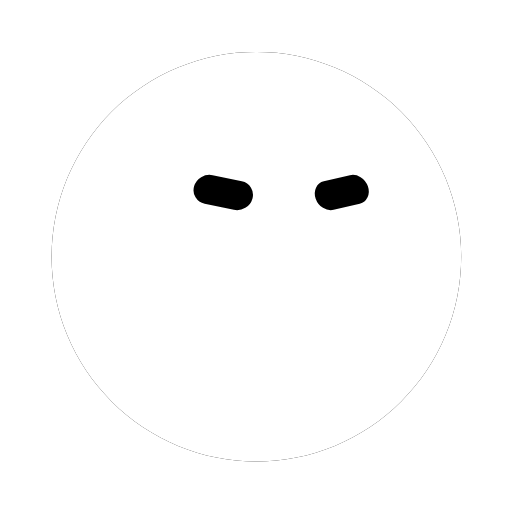
t = 0.00 s
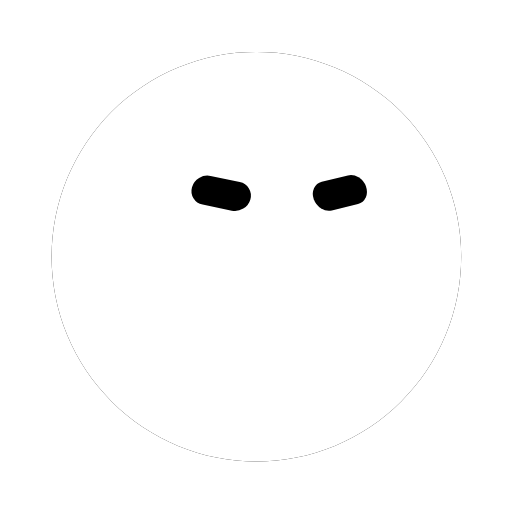
t = 0.51 s
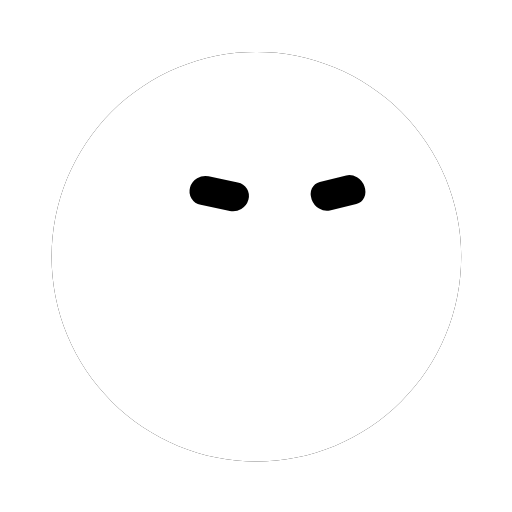
t = 1.01 s
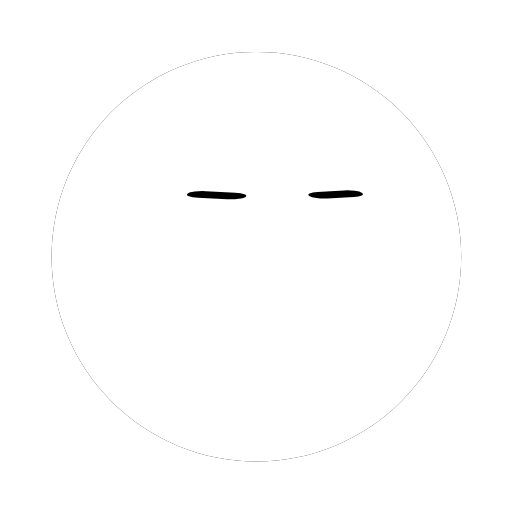
t = 1.47 s
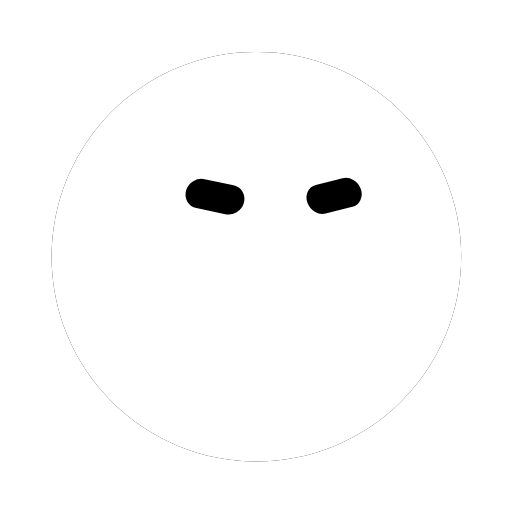
t = 1.97 s
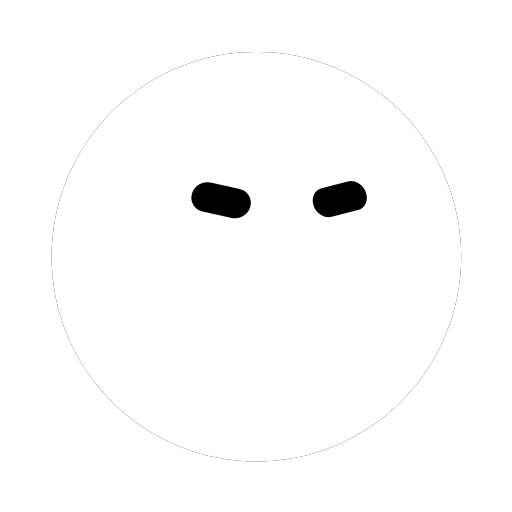
t = 2.47 s

The animated SVG that drew these frames (rendered in a browser with its animation timeline set to each time). Animation: 2 CSS @keyframes rules; one cycle of 2.97 s, repeats indefinitely.

<svg width="250" height="250" viewBox="-125 -125 250 250" role="img" aria-label="bloub 动画头像" xmlns="http://www.w3.org/2000/svg"><defs><mask id="bot-mask-g6vssw" maskUnits="userSpaceOnUse" x="-158" y="-158" width="316" height="316"><path d="M100.19 0.33C100.19 3.6 100.03 6.88 99.71 10.13C99.39 13.38 98.9 16.63 98.27 19.84C97.63 23.04 96.83 26.23 95.88 29.36C94.93 32.48 93.83 35.58 92.58 38.6C91.33 41.62 89.92 44.59 88.38 47.47C86.84 50.35 85.15 53.17 83.33 55.89C81.52 58.6 79.56 61.24 77.49 63.77C75.42 66.29 73.21 68.73 70.9 71.04C68.59 73.35 66.15 75.56 63.63 77.63C61.1 79.7 58.46 81.66 55.74 83.48C53.03 85.29 50.21 86.98 47.33 88.52C44.45 90.06 41.47 91.47 38.46 92.72C35.44 93.97 32.34 95.07 29.22 96.02C26.09 96.97 22.9 97.77 19.7 98.41C16.49 99.04 13.24 99.53 9.99 99.85C6.74 100.17 3.45 100.33 0.19 100.33C-3.08 100.33 -6.36 100.17 -9.61 99.85C-12.87 99.53 -16.12 99.04 -19.32 98.41C-22.53 97.77 -25.71 96.97 -28.84 96.02C-31.97 95.07 -35.06 93.97 -38.08 92.72C-41.1 91.47 -44.07 90.06 -46.95 88.52C-49.83 86.98 -52.65 85.29 -55.37 83.48C-58.09 81.66 -60.73 79.7 -63.25 77.63C-65.78 75.56 -68.21 73.35 -70.52 71.04C-72.83 68.73 -75.04 66.29 -77.11 63.77C-79.19 61.24 -81.14 58.6 -82.96 55.89C-84.77 53.17 -86.46 50.35 -88 47.47C-89.54 44.59 -90.95 41.62 -92.2 38.6C-93.45 35.58 -94.56 32.48 -95.51 29.36C-96.46 26.23 -97.25 23.04 -97.89 19.84C-98.53 16.63 -99.01 13.38 -99.33 10.13C-99.65 6.88 -99.81 3.6 -99.81 0.33C-99.81 -2.94 -99.65 -6.22 -99.33 -9.47C-99.01 -12.72 -98.53 -15.98 -97.89 -19.18C-97.25 -22.38 -96.46 -25.57 -95.51 -28.7C-94.56 -31.83 -93.45 -34.92 -92.2 -37.94C-90.95 -40.96 -89.54 -43.93 -88 -46.81C-86.46 -49.69 -84.77 -52.51 -82.96 -55.23C-81.14 -57.94 -79.19 -60.58 -77.11 -63.11C-75.04 -65.64 -72.83 -68.07 -70.52 -70.38C-68.21 -72.69 -65.78 -74.9 -63.25 -76.97C-60.73 -79.04 -58.09 -81 -55.37 -82.82C-52.65 -84.63 -49.83 -86.32 -46.95 -87.86C-44.07 -89.4 -41.1 -90.81 -38.08 -92.06C-35.06 -93.31 -31.97 -94.42 -28.84 -95.37C-25.71 -96.31 -22.53 -97.11 -19.32 -97.75C-16.12 -98.39 -12.87 -98.87 -9.61 -99.19C-6.36 -99.51 -3.08 -99.67 0.19 -99.67C3.45 -99.67 6.74 -99.51 9.99 -99.19C13.24 -98.87 16.49 -98.39 19.7 -97.75C22.9 -97.11 26.09 -96.31 29.22 -95.37C32.34 -94.42 35.44 -93.31 38.46 -92.06C41.47 -90.81 44.45 -89.4 47.33 -87.86C50.21 -86.32 53.03 -84.63 55.74 -82.82C58.46 -81 61.1 -79.04 63.63 -76.97C66.15 -74.9 68.59 -72.69 70.9 -70.38C73.21 -68.07 75.42 -65.64 77.49 -63.11C79.56 -60.58 81.52 -57.94 83.33 -55.23C85.15 -52.51 86.84 -49.69 88.38 -46.81C89.92 -43.93 91.33 -40.96 92.58 -37.94C93.83 -34.92 94.93 -31.83 95.88 -28.7C96.83 -25.57 97.63 -22.38 98.27 -19.18C98.9 -15.98 99.39 -12.72 99.71 -9.47C100.03 -6.22 100.19 -2.94 100.19 0.33Z" fill="#fff"/><path d="M-15 0A7.5 7.5 0 0 1 -7.5 -7.5L7.5 -7.5A7.5 7.5 0 0 1 15 0L15 0A7.5 7.5 0 0 1 7.5 7.5L-7.5 7.5A7.5 7.5 0 0 1 -15 0Z" class="oeil0" opacity="1" fill="#000"/><path d="M-15 0A7.5 7.5 0 0 1 -7.5 -7.5L7.5 -7.5A7.5 7.5 0 0 1 15 0L15 0A7.5 7.5 0 0 1 7.5 7.5L-7.5 7.5A7.5 7.5 0 0 1 -15 0Z" class="oeil1" opacity="1" fill="#000"/></mask></defs><g fill="none" stroke-linecap="round"></g><g opacity="1"><path d="M100.19 0.33C100.19 3.6 100.03 6.88 99.71 10.13C99.39 13.38 98.9 16.63 98.27 19.84C97.63 23.04 96.83 26.23 95.88 29.36C94.93 32.48 93.83 35.58 92.58 38.6C91.33 41.62 89.92 44.59 88.38 47.47C86.84 50.35 85.15 53.17 83.33 55.89C81.52 58.6 79.56 61.24 77.49 63.77C75.42 66.29 73.21 68.73 70.9 71.04C68.59 73.35 66.15 75.56 63.63 77.63C61.1 79.7 58.46 81.66 55.74 83.48C53.03 85.29 50.21 86.98 47.33 88.52C44.45 90.06 41.47 91.47 38.46 92.72C35.44 93.97 32.34 95.07 29.22 96.02C26.09 96.97 22.9 97.77 19.7 98.41C16.49 99.04 13.24 99.53 9.99 99.85C6.74 100.17 3.45 100.33 0.19 100.33C-3.08 100.33 -6.36 100.17 -9.61 99.85C-12.87 99.53 -16.12 99.04 -19.32 98.41C-22.53 97.77 -25.71 96.97 -28.84 96.02C-31.97 95.07 -35.06 93.97 -38.08 92.72C-41.1 91.47 -44.07 90.06 -46.95 88.52C-49.83 86.98 -52.65 85.29 -55.37 83.48C-58.09 81.66 -60.73 79.7 -63.25 77.63C-65.78 75.56 -68.21 73.35 -70.52 71.04C-72.83 68.73 -75.04 66.29 -77.11 63.77C-79.19 61.24 -81.14 58.6 -82.96 55.89C-84.77 53.17 -86.46 50.35 -88 47.47C-89.54 44.59 -90.95 41.62 -92.2 38.6C-93.45 35.58 -94.56 32.48 -95.51 29.36C-96.46 26.23 -97.25 23.04 -97.89 19.84C-98.53 16.63 -99.01 13.38 -99.33 10.13C-99.65 6.88 -99.81 3.6 -99.81 0.33C-99.81 -2.94 -99.65 -6.22 -99.33 -9.47C-99.01 -12.72 -98.53 -15.98 -97.89 -19.18C-97.25 -22.38 -96.46 -25.57 -95.51 -28.7C-94.56 -31.83 -93.45 -34.92 -92.2 -37.94C-90.95 -40.96 -89.54 -43.93 -88 -46.81C-86.46 -49.69 -84.77 -52.51 -82.96 -55.23C-81.14 -57.94 -79.19 -60.58 -77.11 -63.11C-75.04 -65.64 -72.83 -68.07 -70.52 -70.38C-68.21 -72.69 -65.78 -74.9 -63.25 -76.97C-60.73 -79.04 -58.09 -81 -55.37 -82.82C-52.65 -84.63 -49.83 -86.32 -46.95 -87.86C-44.07 -89.4 -41.1 -90.81 -38.08 -92.06C-35.06 -93.31 -31.97 -94.42 -28.84 -95.37C-25.71 -96.31 -22.53 -97.11 -19.32 -97.75C-16.12 -98.39 -12.87 -98.87 -9.61 -99.19C-6.36 -99.51 -3.08 -99.67 0.19 -99.67C3.45 -99.67 6.74 -99.51 9.99 -99.19C13.24 -98.87 16.49 -98.39 19.7 -97.75C22.9 -97.11 26.09 -96.31 29.22 -95.37C32.34 -94.42 35.44 -93.31 38.46 -92.06C41.47 -90.81 44.45 -89.4 47.33 -87.86C50.21 -86.32 53.03 -84.63 55.74 -82.82C58.46 -81 61.1 -79.04 63.63 -76.97C66.15 -74.9 68.59 -72.69 70.9 -70.38C73.21 -68.07 75.42 -65.64 77.49 -63.11C79.56 -60.58 81.52 -57.94 83.33 -55.23C85.15 -52.51 86.84 -49.69 88.38 -46.81C89.92 -43.93 91.33 -40.96 92.58 -37.94C93.83 -34.92 94.93 -31.83 95.88 -28.7C96.83 -25.57 97.63 -22.38 98.27 -19.18C98.9 -15.98 99.39 -12.72 99.71 -9.47C100.03 -6.22 100.19 -2.94 100.19 0.33Z" fill="#000000"/><g mask="url(#bot-mask-g6vssw)"><rect x="-158" y="-158" width="316" height="316" fill="#ffffff"/></g></g><g></g><g fill="none" stroke-linecap="round"></g><style>.oeil0,.oeil1{transform-box:view-box;transform-origin:0 0;animation-duration:2.967s;animation-iteration-count:infinite;animation-timing-function:linear;animation-direction:alternate}.oeil0{animation-name:oeil0}.oeil1{animation-name:oeil1}@keyframes oeil0{0%{transform:matrix(0.95,0.2,-0.26,0.93,-15.99,-31)}1.124%{transform:matrix(0.95,0.2,-0.26,0.93,-16.01,-30.95)}2.247%{transform:matrix(0.95,0.2,-0.26,0.93,-16.04,-30.89)}3.371%{transform:matrix(0.95,0.2,-0.26,0.93,-16.07,-30.84)}4.494%{transform:matrix(0.95,0.2,-0.26,0.93,-16.11,-30.8)}5.618%{transform:matrix(0.95,0.2,-0.26,0.93,-16.16,-30.76)}6.742%{transform:matrix(0.95,0.2,-0.26,0.93,-16.21,-30.72)}7.865%{transform:matrix(0.95,0.2,-0.26,0.93,-16.28,-30.69)}8.989%{transform:matrix(0.95,0.2,-0.26,0.93,-16.35,-30.67)}10.112%{transform:matrix(0.95,0.2,-0.26,0.93,-16.43,-30.65)}11.236%{transform:matrix(0.95,0.2,-0.26,0.93,-16.51,-30.64)}12.36%{transform:matrix(0.95,0.2,-0.26,0.93,-16.6,-30.63)}13.483%{transform:matrix(0.95,0.2,-0.26,0.93,-16.7,-30.63)}14.607%{transform:matrix(0.95,0.2,-0.26,0.93,-16.79,-30.62)}15.73%{transform:matrix(0.95,0.2,-0.26,0.93,-16.89,-30.63)}16.854%{transform:matrix(0.95,0.2,-0.26,0.93,-16.98,-30.63)}17.978%{transform:matrix(0.95,0.2,-0.26,0.93,-17.07,-30.63)}19.101%{transform:matrix(0.95,0.2,-0.26,0.93,-17.16,-30.64)}20.225%{transform:matrix(0.95,0.2,-0.26,0.93,-17.25,-30.64)}21.348%{transform:matrix(0.95,0.2,-0.26,0.93,-17.33,-30.65)}22.472%{transform:matrix(0.95,0.2,-0.26,0.93,-17.41,-30.65)}23.596%{transform:matrix(0.95,0.2,-0.26,0.93,-17.48,-30.65)}24.719%{transform:matrix(0.95,0.2,-0.26,0.93,-17.55,-30.65)}25.843%{transform:matrix(0.95,0.2,-0.26,0.93,-17.61,-30.65)}26.966%{transform:matrix(0.95,0.2,-0.26,0.93,-17.67,-30.64)}28.09%{transform:matrix(0.95,0.2,-0.26,0.93,-17.72,-30.62)}29.213%{transform:matrix(0.95,0.2,-0.26,0.93,-17.77,-30.6)}30.337%{transform:matrix(0.95,0.2,-0.26,0.93,-17.81,-30.58)}31.461%{transform:matrix(0.95,0.2,-0.26,0.93,-17.86,-30.55)}32.584%{transform:matrix(0.95,0.2,-0.26,0.93,-17.9,-30.52)}33.708%{transform:matrix(0.95,0.2,-0.26,0.93,-17.95,-30.48)}34.831%{transform:matrix(0.95,0.2,-0.26,0.93,-17.99,-30.44)}35.955%{transform:matrix(0.95,0.2,-0.26,0.93,-18.05,-30.39)}37.079%{transform:matrix(0.95,0.2,-0.26,0.93,-18.1,-30.34)}38.202%{transform:matrix(0.95,0.2,-0.26,0.93,-18.17,-30.29)}39.326%{transform:matrix(0.95,0.2,-0.26,0.93,-18.24,-30.24)}40.449%{transform:matrix(0.95,0.2,-0.26,0.93,-18.31,-30.18)}41.573%{transform:matrix(0.95,0.2,-0.26,0.93,-18.4,-30.12)}42.697%{transform:matrix(0.95,0.2,-0.26,0.93,-18.49,-30.06)}43.82%{transform:matrix(0.95,0.2,-0.26,0.93,-18.6,-30)}44.944%{transform:matrix(0.95,0.2,-0.26,0.93,-18.71,-29.94)}46.067%{transform:matrix(0.95,0.2,-0.26,0.93,-18.83,-29.88)}47.191%{transform:matrix(0.95,0.2,-0.26,0.93,-18.95,-29.82)}48.315%{transform:matrix(0.95,0.12,-0.26,0.57,-19.08,-29.76)}49.438%{transform:matrix(0.95,0.05,-0.26,0.21,-19.22,-29.7)}50.562%{transform:matrix(0.94,0.05,-0.26,0.22,-19.35,-29.65)}51.685%{transform:matrix(0.94,0.11,-0.26,0.52,-19.48,-29.6)}52.809%{transform:matrix(0.94,0.18,-0.27,0.82,-19.61,-29.55)}53.933%{transform:matrix(0.94,0.2,-0.27,0.93,-19.73,-29.5)}55.056%{transform:matrix(0.94,0.2,-0.27,0.93,-19.85,-29.45)}56.18%{transform:matrix(0.94,0.2,-0.27,0.93,-19.95,-29.4)}57.303%{transform:matrix(0.94,0.2,-0.27,0.93,-20.04,-29.36)}58.427%{transform:matrix(0.94,0.2,-0.27,0.93,-20.12,-29.31)}59.551%{transform:matrix(0.94,0.2,-0.27,0.93,-20.17,-29.27)}60.674%{transform:matrix(0.94,0.2,-0.27,0.93,-20.21,-29.22)}61.798%{transform:matrix(0.94,0.2,-0.27,0.93,-20.22,-29.17)}62.921%{transform:matrix(0.94,0.2,-0.27,0.93,-20.21,-29.12)}64.045%{transform:matrix(0.94,0.2,-0.27,0.93,-20.18,-29.06)}65.169%{transform:matrix(0.94,0.2,-0.27,0.94,-20.12,-29)}66.292%{transform:matrix(0.94,0.2,-0.27,0.94,-20.04,-28.94)}67.416%{transform:matrix(0.94,0.2,-0.27,0.94,-19.93,-28.87)}68.539%{transform:matrix(0.94,0.2,-0.27,0.94,-19.8,-28.79)}69.663%{transform:matrix(0.94,0.2,-0.27,0.94,-19.65,-28.71)}70.787%{transform:matrix(0.94,0.2,-0.26,0.94,-19.48,-28.62)}71.91%{transform:matrix(0.94,0.2,-0.26,0.94,-19.29,-28.52)}73.034%{transform:matrix(0.95,0.2,-0.26,0.94,-19.08,-28.42)}74.157%{transform:matrix(0.95,0.2,-0.26,0.94,-18.86,-28.31)}75.281%{transform:matrix(0.95,0.2,-0.26,0.94,-18.64,-28.19)}76.404%{transform:matrix(0.95,0.2,-0.26,0.94,-18.4,-28.07)}77.528%{transform:matrix(0.95,0.21,-0.26,0.94,-18.16,-27.93)}78.652%{transform:matrix(0.95,0.21,-0.26,0.94,-17.92,-27.8)}79.775%{transform:matrix(0.95,0.21,-0.26,0.94,-17.69,-27.66)}80.899%{transform:matrix(0.95,0.21,-0.26,0.94,-17.46,-27.51)}82.022%{transform:matrix(0.95,0.21,-0.26,0.94,-17.24,-27.36)}83.146%{transform:matrix(0.95,0.21,-0.26,0.94,-17.04,-27.21)}84.27%{transform:matrix(0.95,0.21,-0.26,0.94,-16.85,-27.06)}85.393%{transform:matrix(0.95,0.21,-0.26,0.94,-16.68,-26.91)}86.517%{transform:matrix(0.95,0.21,-0.26,0.94,-16.53,-26.76)}87.64%{transform:matrix(0.95,0.21,-0.26,0.94,-16.4,-26.62)}88.764%{transform:matrix(0.95,0.21,-0.26,0.94,-16.29,-26.49)}89.888%{transform:matrix(0.95,0.21,-0.26,0.94,-16.21,-26.36)}91.011%{transform:matrix(0.95,0.21,-0.26,0.94,-16.16,-26.24)}92.135%{transform:matrix(0.95,0.21,-0.26,0.94,-16.12,-26.13)}93.258%{transform:matrix(0.95,0.21,-0.26,0.94,-16.12,-26.03)}94.382%{transform:matrix(0.95,0.21,-0.26,0.94,-16.13,-25.95)}95.506%{transform:matrix(0.95,0.21,-0.26,0.94,-16.17,-25.88)}96.629%{transform:matrix(0.95,0.21,-0.26,0.94,-16.22,-25.83)}97.753%{transform:matrix(0.95,0.21,-0.26,0.94,-16.29,-25.79)}98.876%{transform:matrix(0.95,0.21,-0.26,0.94,-16.38,-25.77)}100%{transform:matrix(0.95,0.21,-0.26,0.94,-16.49,-25.76)}}@keyframes oeil1{0%{transform:matrix(0.85,-0.2,0.32,0.93,41.89,-31.01)}1.124%{transform:matrix(0.85,-0.2,0.32,0.93,41.88,-30.97)}2.247%{transform:matrix(0.85,-0.2,0.32,0.93,41.86,-30.93)}3.371%{transform:matrix(0.85,-0.2,0.32,0.93,41.83,-30.89)}4.494%{transform:matrix(0.85,-0.2,0.33,0.93,41.79,-30.86)}5.618%{transform:matrix(0.85,-0.2,0.33,0.93,41.74,-30.83)}6.742%{transform:matrix(0.85,-0.2,0.33,0.93,41.69,-30.81)}7.865%{transform:matrix(0.85,-0.2,0.33,0.93,41.63,-30.79)}8.989%{transform:matrix(0.85,-0.2,0.33,0.93,41.56,-30.78)}10.112%{transform:matrix(0.85,-0.2,0.33,0.93,41.49,-30.77)}11.236%{transform:matrix(0.85,-0.2,0.33,0.93,41.41,-30.77)}12.36%{transform:matrix(0.85,-0.2,0.33,0.93,41.33,-30.77)}13.483%{transform:matrix(0.85,-0.2,0.33,0.93,41.25,-30.78)}14.607%{transform:matrix(0.85,-0.2,0.33,0.93,41.16,-30.79)}15.73%{transform:matrix(0.85,-0.2,0.33,0.93,41.07,-30.8)}16.854%{transform:matrix(0.85,-0.21,0.33,0.93,40.98,-30.81)}17.978%{transform:matrix(0.85,-0.21,0.33,0.93,40.9,-30.83)}19.101%{transform:matrix(0.85,-0.21,0.33,0.93,40.81,-30.84)}20.225%{transform:matrix(0.85,-0.21,0.33,0.93,40.73,-30.86)}21.348%{transform:matrix(0.85,-0.21,0.33,0.93,40.66,-30.87)}22.472%{transform:matrix(0.85,-0.21,0.33,0.93,40.58,-30.88)}23.596%{transform:matrix(0.86,-0.21,0.33,0.93,40.52,-30.89)}24.719%{transform:matrix(0.86,-0.21,0.33,0.93,40.46,-30.9)}25.843%{transform:matrix(0.86,-0.21,0.33,0.93,40.4,-30.9)}26.966%{transform:matrix(0.86,-0.21,0.33,0.93,40.35,-30.9)}28.09%{transform:matrix(0.86,-0.21,0.33,0.93,40.3,-30.89)}29.213%{transform:matrix(0.86,-0.21,0.33,0.93,40.25,-30.88)}30.337%{transform:matrix(0.86,-0.21,0.33,0.93,40.21,-30.87)}31.461%{transform:matrix(0.86,-0.21,0.33,0.93,40.17,-30.84)}32.584%{transform:matrix(0.86,-0.21,0.33,0.93,40.13,-30.82)}33.708%{transform:matrix(0.86,-0.21,0.33,0.93,40.08,-30.79)}34.831%{transform:matrix(0.86,-0.21,0.33,0.93,40.04,-30.75)}35.955%{transform:matrix(0.86,-0.21,0.33,0.93,39.99,-30.71)}37.079%{transform:matrix(0.86,-0.21,0.33,0.93,39.94,-30.67)}38.202%{transform:matrix(0.86,-0.21,0.33,0.93,39.88,-30.62)}39.326%{transform:matrix(0.86,-0.21,0.32,0.93,39.81,-30.57)}40.449%{transform:matrix(0.86,-0.21,0.32,0.93,39.74,-30.52)}41.573%{transform:matrix(0.86,-0.21,0.32,0.93,39.66,-30.46)}42.697%{transform:matrix(0.86,-0.21,0.32,0.93,39.57,-30.4)}43.82%{transform:matrix(0.86,-0.21,0.32,0.93,39.48,-30.35)}44.944%{transform:matrix(0.86,-0.21,0.32,0.93,39.37,-30.29)}46.067%{transform:matrix(0.86,-0.21,0.32,0.93,39.26,-30.24)}47.191%{transform:matrix(0.86,-0.21,0.32,0.93,39.15,-30.18)}48.315%{transform:matrix(0.86,-0.13,0.32,0.57,39.03,-30.13)}49.438%{transform:matrix(0.86,-0.05,0.32,0.21,38.9,-30.07)}50.562%{transform:matrix(0.86,-0.05,0.32,0.22,38.78,-30.02)}51.685%{transform:matrix(0.86,-0.12,0.32,0.52,38.65,-29.97)}52.809%{transform:matrix(0.86,-0.19,0.32,0.81,38.53,-29.93)}53.933%{transform:matrix(0.87,-0.21,0.32,0.93,38.42,-29.88)}55.056%{transform:matrix(0.87,-0.21,0.32,0.93,38.31,-29.84)}56.18%{transform:matrix(0.87,-0.21,0.32,0.93,38.21,-29.8)}57.303%{transform:matrix(0.87,-0.21,0.32,0.93,38.13,-29.75)}58.427%{transform:matrix(0.87,-0.21,0.32,0.93,38.06,-29.71)}59.551%{transform:matrix(0.87,-0.21,0.32,0.93,38.01,-29.67)}60.674%{transform:matrix(0.87,-0.21,0.32,0.93,37.97,-29.63)}61.798%{transform:matrix(0.87,-0.21,0.32,0.93,37.96,-29.58)}62.921%{transform:matrix(0.87,-0.21,0.32,0.93,37.97,-29.53)}64.045%{transform:matrix(0.87,-0.22,0.32,0.93,38,-29.48)}65.169%{transform:matrix(0.87,-0.22,0.32,0.93,38.05,-29.43)}66.292%{transform:matrix(0.87,-0.22,0.32,0.93,38.13,-29.37)}67.416%{transform:matrix(0.87,-0.22,0.32,0.93,38.23,-29.3)}68.539%{transform:matrix(0.87,-0.22,0.32,0.93,38.35,-29.23)}69.663%{transform:matrix(0.86,-0.22,0.32,0.93,38.49,-29.16)}70.787%{transform:matrix(0.86,-0.22,0.32,0.93,38.65,-29.07)}71.91%{transform:matrix(0.86,-0.22,0.32,0.93,38.83,-28.98)}73.034%{transform:matrix(0.86,-0.22,0.32,0.93,39.02,-28.89)}74.157%{transform:matrix(0.86,-0.22,0.32,0.93,39.22,-28.78)}75.281%{transform:matrix(0.86,-0.22,0.32,0.93,39.44,-28.67)}76.404%{transform:matrix(0.86,-0.22,0.32,0.93,39.65,-28.55)}77.528%{transform:matrix(0.86,-0.22,0.32,0.93,39.88,-28.43)}78.652%{transform:matrix(0.86,-0.22,0.33,0.93,40.1,-28.3)}79.775%{transform:matrix(0.86,-0.22,0.33,0.93,40.31,-28.17)}80.899%{transform:matrix(0.85,-0.22,0.33,0.93,40.52,-28.03)}82.022%{transform:matrix(0.85,-0.22,0.33,0.93,40.72,-27.89)}83.146%{transform:matrix(0.85,-0.22,0.33,0.93,40.91,-27.75)}84.27%{transform:matrix(0.85,-0.22,0.33,0.93,41.09,-27.61)}85.393%{transform:matrix(0.85,-0.23,0.33,0.93,41.24,-27.48)}86.517%{transform:matrix(0.85,-0.23,0.33,0.93,41.38,-27.34)}87.64%{transform:matrix(0.85,-0.23,0.33,0.93,41.49,-27.21)}88.764%{transform:matrix(0.85,-0.23,0.33,0.94,41.59,-27.09)}89.888%{transform:matrix(0.85,-0.23,0.33,0.94,41.66,-26.97)}91.011%{transform:matrix(0.85,-0.23,0.33,0.94,41.71,-26.87)}92.135%{transform:matrix(0.85,-0.23,0.33,0.94,41.74,-26.77)}93.258%{transform:matrix(0.85,-0.23,0.33,0.94,41.75,-26.69)}94.382%{transform:matrix(0.85,-0.23,0.33,0.94,41.73,-26.62)}95.506%{transform:matrix(0.85,-0.23,0.33,0.94,41.7,-26.57)}96.629%{transform:matrix(0.85,-0.23,0.33,0.94,41.65,-26.53)}97.753%{transform:matrix(0.85,-0.23,0.33,0.94,41.58,-26.51)}98.876%{transform:matrix(0.85,-0.23,0.33,0.94,41.5,-26.51)}100%{transform:matrix(0.85,-0.23,0.33,0.94,41.4,-26.52)}}</style></svg>
